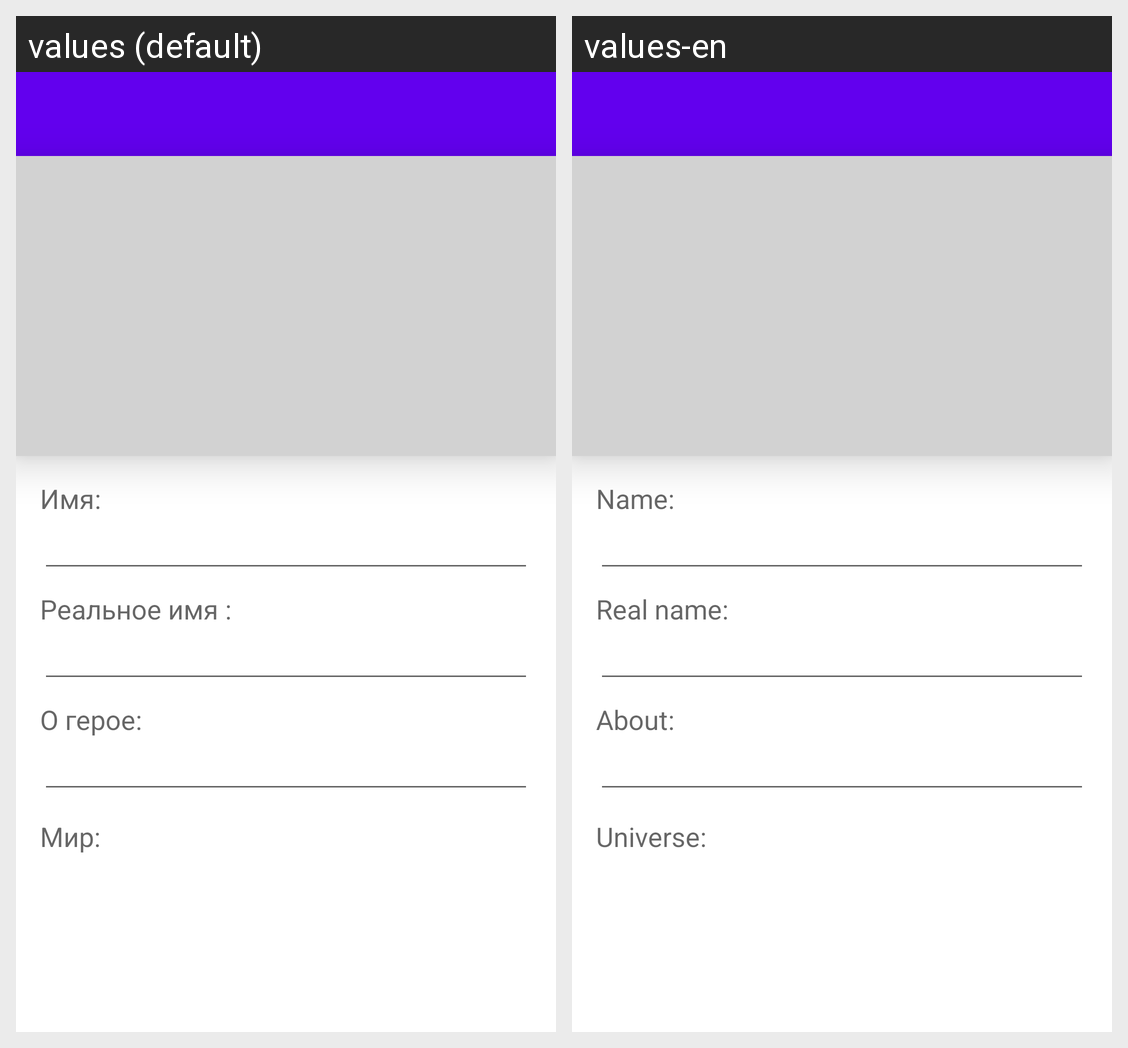

This grid shows one Android layout under two languages. Give, for every string resource on the screen, its name, the default text and each shown locale's text.
Android screen res/layout/activity_hero.xml rendered under 2 locales, left to right: values (default), values-en. Device: Nexus 5 (rendered at 1080×1920; each locale shown at half size, 540×960, under a caption strip naming it); theme AppTheme.NoActionBar.
Strings drawn on this screen, with the default value and each locale's value (text and hints the layout hard-codes, and strings that could not be matched under every locale, appear in the picture but are not listed):

name
  values: Имя:
  values-en: Name:

rname
  values: Реальное имя :
  values-en: Real name:

about
  values: О герое:
  values-en: About:

world
  values: Мир:
  values-en: Universe:
